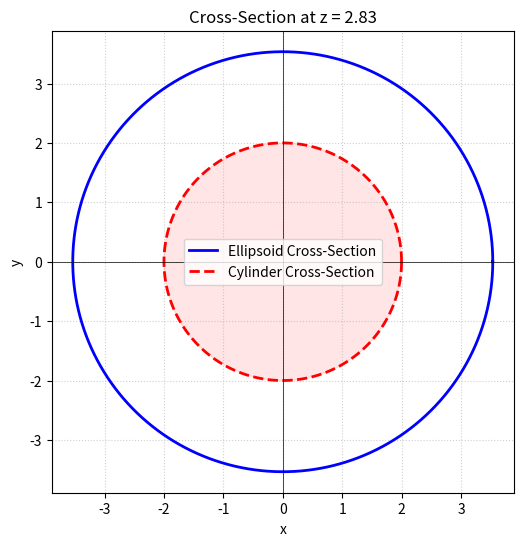

Generate this figure with matplotlib:
import numpy as np
import matplotlib.pyplot as plt

# Ellipsoid parameters: x^2/a^2 + y^2/b^2 + z^2/c^2 = 1
# Given z-range [-4, 4], so c = 4.
# Assuming a = 5.0, b = 5.0 for concrete calculation.
a = 5.0
b = 5.0
c = 4.0

# Cylinder parameters: x^2/rx^2 + y^2/ry^2 = 1
# Assuming rx = 2.0, ry = 2.0 to verify containment condition.
rx_cyl = 2.0
ry_cyl = 2.0

# Target z values
z_mag = 2 * np.sqrt(2)
z_values = [-z_mag, z_mag]

# 1. Ellipsoid z-bounds
z_min = -c
z_max = c
z_bounds = (z_min, z_max)

# 2. Verify z values lie within z-bounds
within_bounds = all(z_min <= z <= z_max for z in z_values)

# 3. Compute ellipsoid cross-section semi-axes at z = +/- 2*sqrt(2)
# Cross-section equation: x^2/A^2 + y^2/B^2 = 1 - z^2/c^2
# Semi-axes: A = a * sqrt(1 - z^2/c^2), B = b * sqrt(1 - z^2/c^2)
z_sq = z_mag ** 2
c_sq = c ** 2
scale_factor = np.sqrt(1 - z_sq / c_sq)

a_eff = a * scale_factor
b_eff = b * scale_factor

# 4. Check cylinder containment
# Cylinder lies inside if its semi-axes <= ellipsoid cross-section semi-axes
cylinder_inside = (rx_cyl <= a_eff) and (ry_cyl <= b_eff)

# Print Results
print(f"Ellipsoid Parameters: a={a}, b={b}, c={c}")
print(f"Ellipsoid z-bounds: [{z_min}, {z_max}]")
print(f"Target z values: +/- {z_mag:.4f} (approx +/- {z_mag:.2f})")
print(f"Verification 1: z values within z-bounds? {within_bounds}")
print(f"Calculation: scale_factor = sqrt(1 - {z_sq}/{c_sq}) = {scale_factor:.4f}")
print(f"Ellipsoid cross-section semi-axes at z=+/-{z_mag:.2f}:")
print(f"  a_eff (x-axis) = {a_eff:.4f}")
print(f"  b_eff (y-axis) = {b_eff:.4f}")
print(f"Cylinder semi-axes: rx={rx_cyl}, ry={ry_cyl}")
print(f"Verification 2: Cylinder inside ellipsoid cross-section? {cylinder_inside}")

# Plotting
theta = np.linspace(0, 2 * np.pi, 200)
x_ell = a_eff * np.cos(theta)
y_ell = b_eff * np.sin(theta)
x_cyl = rx_cyl * np.cos(theta)
y_cyl = ry_cyl * np.sin(theta)

plt.figure(figsize=(6, 6))
plt.plot(x_ell, y_ell, 'b-', linewidth=2, label=f'Ellipsoid Cross-Section')
plt.plot(x_cyl, y_cyl, 'r--', linewidth=2, label=f'Cylinder Cross-Section')
plt.fill(x_cyl, y_cyl, color='red', alpha=0.1)
plt.axhline(0, color='black', linewidth=0.5)
plt.axvline(0, color='black', linewidth=0.5)
plt.gca().set_aspect('equal')
plt.legend()
plt.title(f'Cross-Section at z = {z_mag:.2f}')
plt.xlabel('x')
plt.ylabel('y')
plt.grid(True, linestyle=':', alpha=0.6)
plt.savefig('cross_section_verification.png')
plt.close()
